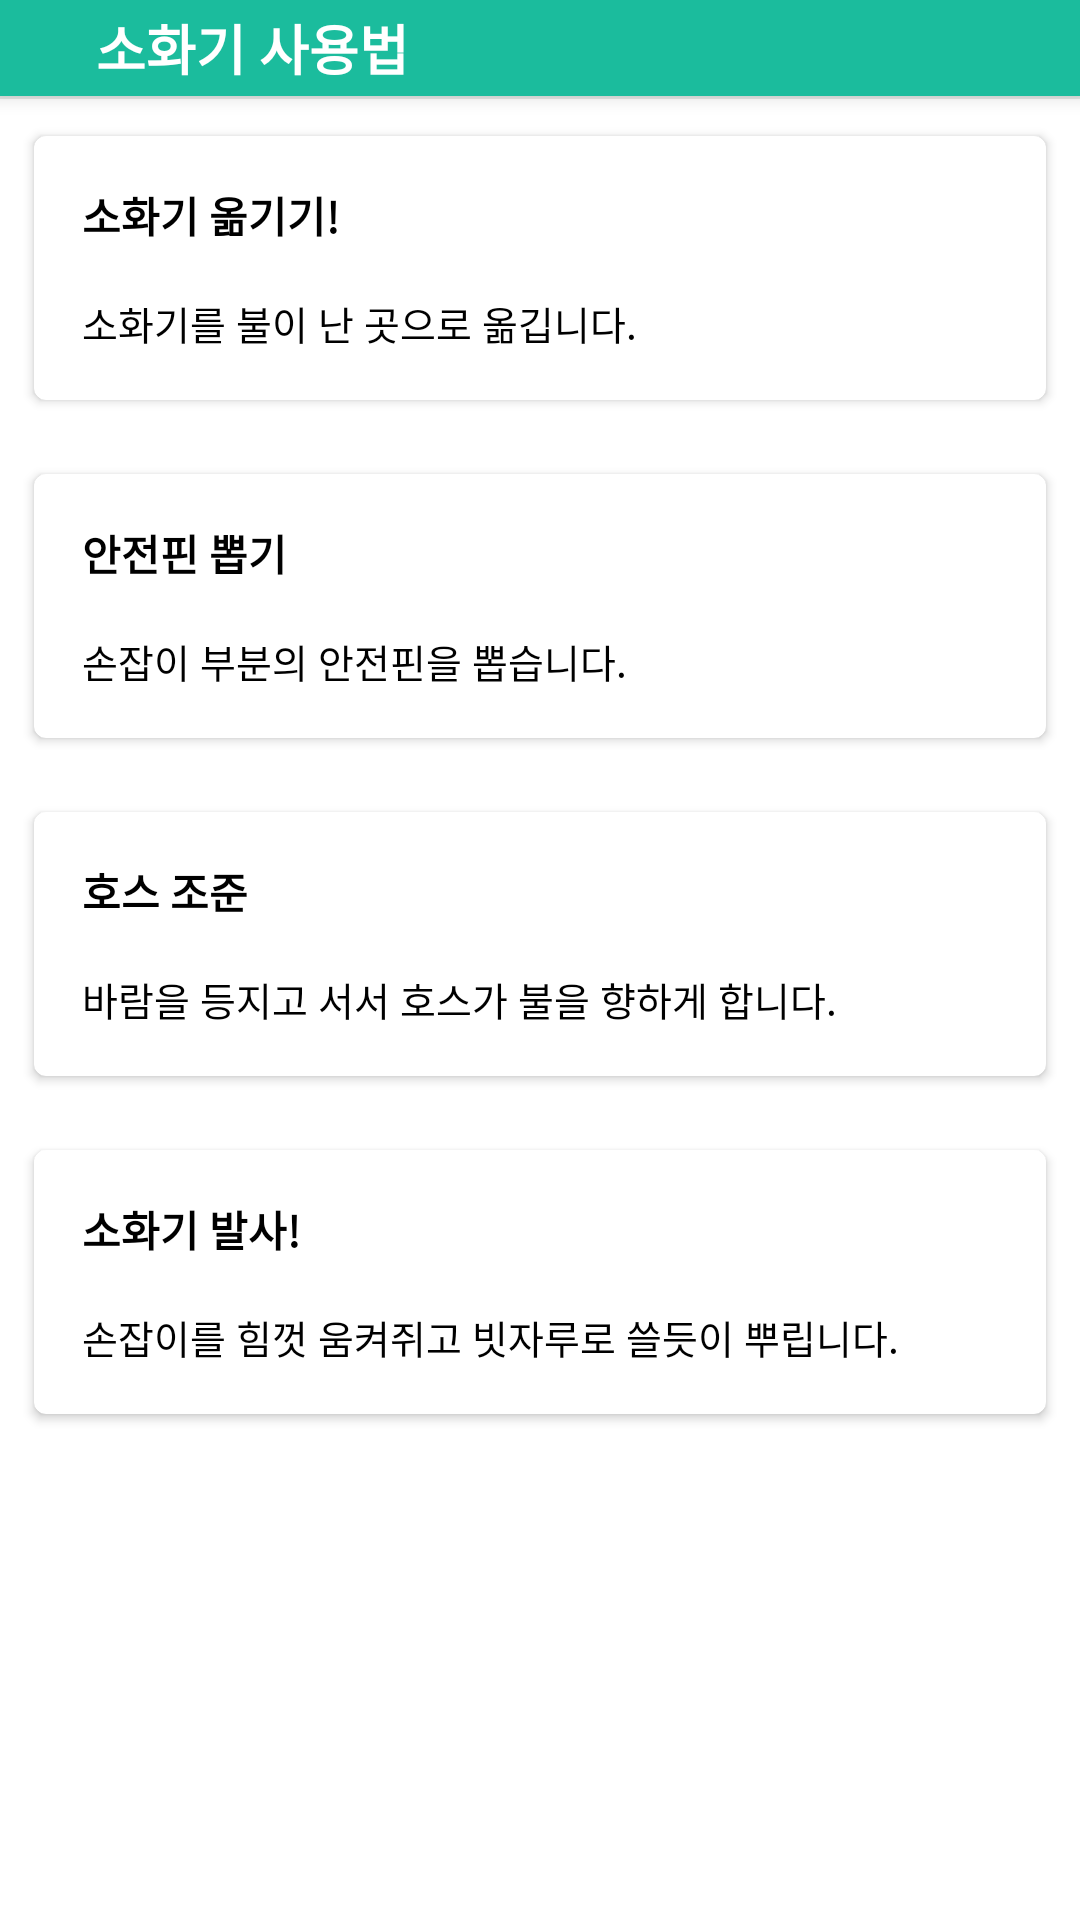

Reconstruct the res/layout file that produces this screen, plus the resources it refers to.
<!-- AndroidManifest.xml: application theme AppTheme -->
<!-- res/layout/dialog_usingfire.xml -->
<?xml version="1.0" encoding="utf-8"?>
<layout xmlns:android="http://schemas.android.com/apk/res/android"
    xmlns:app="http://schemas.android.com/apk/res-auto"
    xmlns:tools="http://schemas.android.com/tools">

    <data class="UsingFireBinding">

        <import type="android.view.View" />

        <variable
            name="model"
            type="todday.funny.seoulcatcher.viewmodel.educationViewModel.UsingFireViewModel" />
    </data>

    <LinearLayout
        android:layout_width="match_parent"
        android:layout_height="match_parent"
        android:background="@color/white"
        android:orientation="vertical">
        
        <LinearLayout
            android:id="@+id/layout_header"
            android:layout_width="match_parent"
            android:layout_height="wrap_content"
            android:background="@color/colorPrimary"
            android:elevation="4dp"
            android:orientation="horizontal">

            <android.support.v7.widget.AppCompatImageView
                android:id="@+id/btn_close"
                android:layout_width="wrap_content"
                android:layout_height="wrap_content"
                android:background="?android:selectableItemBackground"
                android:onClick="@{() -> model.close()}"
                android:padding="16dp"
                android:tint="@color/white"
                app:srcCompat="@drawable/ic_keyboard_backspace_black_24dp" />

            <TextView
                android:layout_width="0dp"
                android:layout_height="wrap_content"
                android:layout_gravity="center_vertical"
                android:layout_weight="1"
                android:gravity="center_vertical"
                android:text="소화기 사용법"
                android:textColor="@color/white"
                android:textSize="18sp"
                android:textStyle="bold" />


        </LinearLayout>

        <View
            android:layout_width="match_parent"
            android:layout_height="1dp"
            android:background="@color/gray_light" />
        <ScrollView
            android:layout_width="match_parent"
            android:layout_height="match_parent">
        <LinearLayout
            android:layout_width="match_parent"
            android:layout_height="wrap_content"
            android:orientation="vertical">

            <android.support.v7.widget.CardView
                android:layout_width="match_parent"
                android:layout_height="wrap_content"
                android:layout_margin="8dp"
                app:cardBackgroundColor="@color/white"
                app:cardCornerRadius="4dp"
                app:cardElevation="2dp"
                app:cardUseCompatPadding="true">

                <RelativeLayout
                    android:layout_width="match_parent"
                    android:layout_height="wrap_content">

                    <LinearLayout
                        android:layout_width="match_parent"
                        android:layout_height="wrap_content"
                        android:layout_gravity="center"
                        android:gravity="center"
                        android:orientation="vertical"
                        android:padding="16dp">

                        <TextView
                            android:layout_width="match_parent"
                            android:layout_height="wrap_content"
                            android:text="소화기 옮기기!"
                            android:textSize="14sp"
                            android:textStyle="bold" />
                        <TextView
                            android:layout_width="match_parent"
                            android:layout_height="wrap_content"
                            android:layout_marginTop="16dp"
                            android:text="@string/edu_usingfire_one"/>
                    </LinearLayout>
                </RelativeLayout>
            </android.support.v7.widget.CardView>
            <android.support.v7.widget.CardView
                android:layout_width="match_parent"
                android:layout_height="wrap_content"
                android:layout_margin="8dp"
                app:cardBackgroundColor="@color/white"
                app:cardCornerRadius="4dp"
                app:cardElevation="2dp"
                app:cardUseCompatPadding="true">
                <RelativeLayout
                    android:layout_width="match_parent"
                    android:layout_height="wrap_content">

                    <LinearLayout
                        android:layout_width="match_parent"
                        android:layout_height="wrap_content"
                        android:layout_gravity="center"
                        android:gravity="center"
                        android:orientation="vertical"
                        android:padding="16dp">

                        <TextView
                            android:layout_width="match_parent"
                            android:layout_height="wrap_content"
                            android:text="안전핀 뽑기"
                            android:textSize="14sp"
                            android:textStyle="bold" />
                        <TextView
                            android:layout_width="match_parent"
                            android:layout_height="wrap_content"
                            android:layout_marginTop="16dp"
                            android:text="@string/edu_usingfire_two"/>
                    </LinearLayout>
                </RelativeLayout>
            </android.support.v7.widget.CardView>
            <android.support.v7.widget.CardView
                android:layout_width="match_parent"
                android:layout_height="wrap_content"
                android:layout_margin="8dp"
                app:cardBackgroundColor="@color/white"
                app:cardCornerRadius="4dp"
                app:cardElevation="2dp"
                app:cardUseCompatPadding="true">

                <RelativeLayout
                    android:layout_width="match_parent"
                    android:layout_height="wrap_content">

                    <LinearLayout
                        android:layout_width="match_parent"
                        android:layout_height="wrap_content"
                        android:layout_gravity="center"
                        android:gravity="center"
                        android:orientation="vertical"
                        android:padding="16dp">

                        <TextView
                            android:layout_width="match_parent"
                            android:layout_height="wrap_content"
                            android:text="호스 조준"
                            android:textSize="14sp"
                            android:textStyle="bold" />
                        <TextView
                            android:layout_width="match_parent"
                            android:layout_height="wrap_content"
                            android:layout_marginTop="16dp"
                            android:text="@string/edu_usingfire_three"/>
                    </LinearLayout>
                </RelativeLayout>
            </android.support.v7.widget.CardView>
            <android.support.v7.widget.CardView
                android:layout_width="match_parent"
                android:layout_height="wrap_content"
                android:layout_margin="8dp"
                app:cardBackgroundColor="@color/white"
                app:cardCornerRadius="4dp"
                app:cardElevation="2dp"
                app:cardUseCompatPadding="true">

                <RelativeLayout
                    android:layout_width="match_parent"
                    android:layout_height="wrap_content">

                    <LinearLayout
                        android:layout_width="match_parent"
                        android:layout_height="wrap_content"
                        android:layout_gravity="center"
                        android:gravity="center"
                        android:orientation="vertical"
                        android:padding="16dp">

                        <TextView
                            android:layout_width="match_parent"
                            android:layout_height="wrap_content"
                            android:text="소화기 발사!"
                            android:textSize="14sp"
                            android:textStyle="bold" />
                        <TextView
                            android:layout_width="match_parent"
                            android:layout_height="wrap_content"
                            android:layout_marginTop="16dp"
                            android:text="@string/edu_usingfire_four"/>
                    </LinearLayout>
                </RelativeLayout>
            </android.support.v7.widget.CardView>
        </LinearLayout>
        </ScrollView>
    </LinearLayout>
</layout>
<!-- resources referenced by this layout -->
<resources>
  <color name="colorPrimary">#1BBC9D</color>
  <color name="gray_light">#e5e9e7</color>
  <color name="white">#ffffff</color>
  <string name="edu_usingfire_four">"손잡이를 힘껏 움켜쥐고 빗자루로 쓸듯이 뿌립니다."</string>
  <string name="edu_usingfire_one">"소화기를 불이 난 곳으로 옮깁니다."</string>
  <string name="edu_usingfire_three">"바람을 등지고 서서 호스가 불을 향하게 합니다."</string>
  <string name="edu_usingfire_two">"손잡이 부분의 안전핀을 뽑습니다."</string>
  <style name="AppTheme" parent="Theme.MaterialComponents.Light.NoActionBar">
          
          <item name="colorPrimary">@color/colorPrimary</item>
          <item name="colorPrimaryDark">@color/colorPrimaryDark</item>
          <item name="colorAccent">@color/colorAccent</item>
          <item name="android:textSize">13sp</item>
          <item name="android:textColor">@color/black</item>
          <item name="android:textColorHint">@color/gray</item>
          <item name="android:windowContentTransitions" tools:targetApi="lollipop">true</item>
      </style>
  <color name="colorPrimaryDark">#18997D</color>
  <color name="colorAccent">#FF6D00</color>
  <color name="black">#000000</color>
  <color name="gray">#DCE5E2</color>
</resources>
